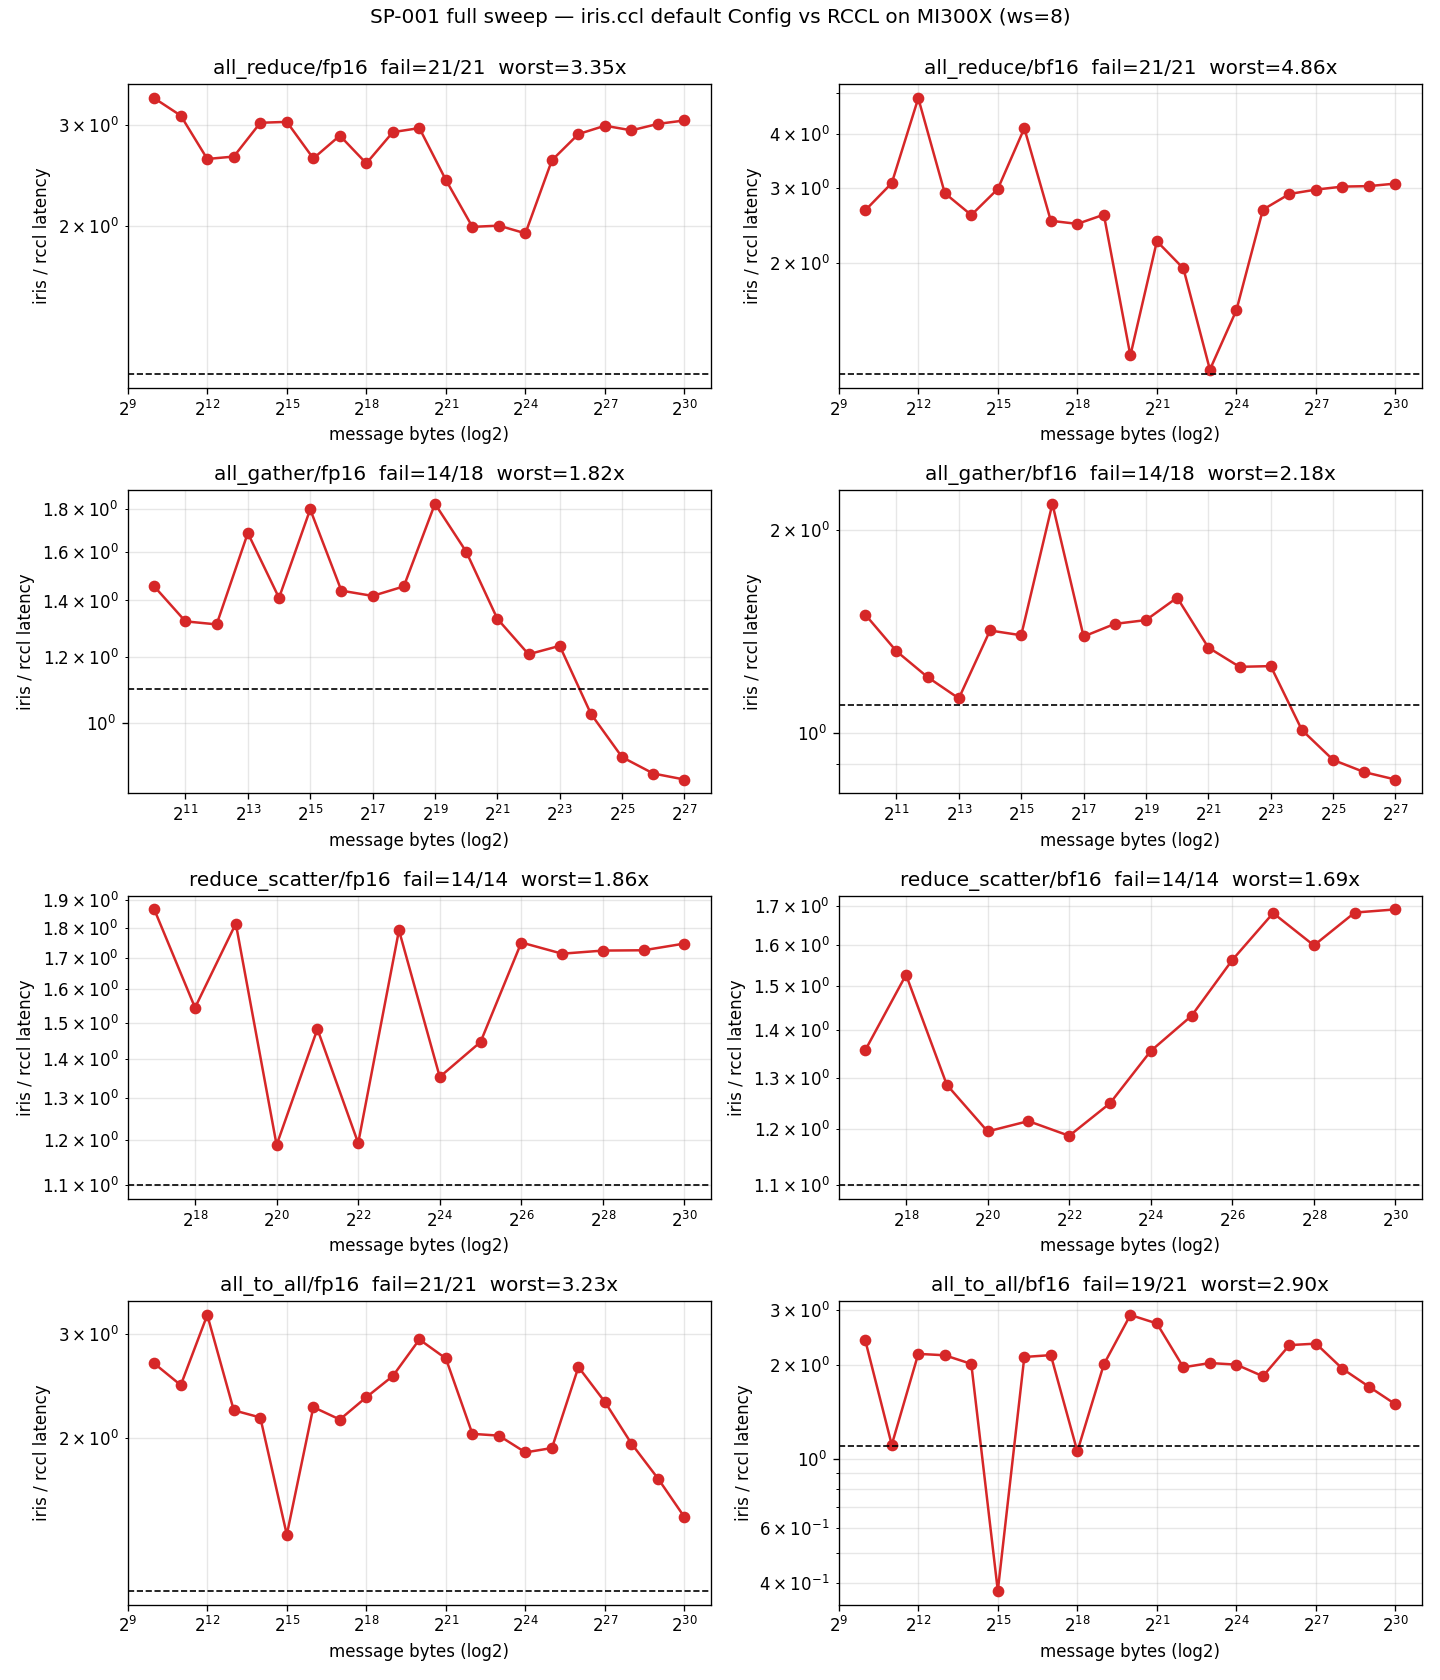

The table this chart was drawn from, first rows:
collective, impl, dtype, total_bytes, M, N, world_size, mean_ms, min_ms, median_ms, bus_gbps
all_reduce, iris, fp16, 1024, 1, 512, 8, 0.1541, 0.1376, 0.1407, 0.0116
all_reduce, rccl, fp16, 1024, 1, 512, 8, 0.04606, 0.04414, 0.04596, 0.0389
all_gather, iris, fp16, 1024, 1, 512, 8, 0.1489, 0.1349, 0.1401, 0.0481
all_gather, rccl, fp16, 1024, 1, 512, 8, 0.1024, 0.09798, 0.1031, 0.0700
all_to_all, iris, fp16, 1024, 1, 64, 8, 0.1815, 0.136, 0.1413, 0.0006
all_to_all, rccl, fp16, 1024, 1, 64, 8, 0.06796, 0.0593, 0.06461, 0.0016
all_reduce, iris, bf16, 1024, 1, 512, 8, 0.1407, 0.1359, 0.1404, 0.0127
all_reduce, rccl, bf16, 1024, 1, 512, 8, 0.05293, 0.04402, 0.04669, 0.0339
all_gather, iris, bf16, 1024, 1, 512, 8, 0.156, 0.1349, 0.1416, 0.0459
all_gather, rccl, bf16, 1024, 1, 512, 8, 0.1042, 0.09874, 0.1046, 0.0688
all_to_all, iris, bf16, 1024, 1, 64, 8, 0.1511, 0.1338, 0.1408, 0.0007
all_to_all, rccl, bf16, 1024, 1, 64, 8, 0.06278, 0.05813, 0.06216, 0.0018
all_reduce, iris, fp16, 2048, 1, 1024, 8, 0.1427, 0.1359, 0.1414, 0.0251
all_reduce, rccl, fp16, 2048, 1, 1024, 8, 0.04575, 0.04474, 0.04552, 0.0783
all_gather, iris, fp16, 2048, 1, 1024, 8, 0.1404, 0.1366, 0.1398, 0.1021
all_gather, rccl, fp16, 2048, 1, 1024, 8, 0.1062, 0.1038, 0.106, 0.1350
all_to_all, iris, fp16, 2048, 1, 128, 8, 0.1579, 0.1376, 0.1427, 0.0014
all_to_all, rccl, fp16, 2048, 1, 128, 8, 0.06435, 0.06014, 0.06459, 0.0035
all_reduce, iris, bf16, 2048, 1, 1024, 8, 0.1398, 0.1354, 0.1395, 0.0256
all_reduce, rccl, bf16, 2048, 1, 1024, 8, 0.04545, 0.04177, 0.04568, 0.0789
all_gather, iris, bf16, 2048, 1, 1024, 8, 0.1419, 0.1372, 0.142, 0.1010
all_gather, rccl, bf16, 2048, 1, 1024, 8, 0.1074, 0.09955, 0.1069, 0.1334
all_to_all, iris, bf16, 2048, 1, 128, 8, 0.1397, 0.136, 0.1383, 0.0016
all_to_all, rccl, bf16, 2048, 1, 128, 8, 0.1257, 0.06086, 0.0627, 0.0018
all_reduce, iris, fp16, 4096, 1, 2048, 8, 0.1404, 0.1357, 0.14, 0.0511
all_reduce, rccl, fp16, 4096, 1, 2048, 8, 0.05361, 0.0447, 0.04661, 0.1337
all_gather, iris, fp16, 4096, 1, 2048, 8, 0.1423, 0.1372, 0.1417, 0.2015
all_gather, rccl, fp16, 4096, 1, 2048, 8, 0.1085, 0.1051, 0.1081, 0.2642
all_to_all, iris, fp16, 4096, 1, 256, 8, 0.2243, 0.1354, 0.1424, 0.0020
all_to_all, rccl, fp16, 4096, 1, 256, 8, 0.06951, 0.06114, 0.06553, 0.0064
all_reduce, iris, bf16, 4096, 1, 2048, 8, 0.235, 0.1362, 0.1413, 0.0305
all_reduce, rccl, bf16, 4096, 1, 2048, 8, 0.04833, 0.04663, 0.04801, 0.1483
all_gather, iris, bf16, 4096, 1, 2048, 8, 0.1405, 0.1363, 0.1394, 0.2040
all_gather, rccl, bf16, 4096, 1, 2048, 8, 0.1162, 0.1081, 0.1149, 0.2468
all_to_all, iris, bf16, 4096, 1, 256, 8, 0.1382, 0.1347, 0.1358, 0.0032
all_to_all, rccl, bf16, 4096, 1, 256, 8, 0.0635, 0.05998, 0.06256, 0.0071
all_reduce, iris, fp16, 8192, 1, 4096, 8, 0.1398, 0.1366, 0.1397, 0.1025
all_reduce, rccl, fp16, 8192, 1, 4096, 8, 0.05289, 0.04418, 0.04623, 0.2710
all_gather, iris, fp16, 8192, 1, 4096, 8, 0.1699, 0.1533, 0.1682, 0.3375
all_gather, rccl, fp16, 8192, 1, 4096, 8, 0.1009, 0.0963, 0.09899, 0.5682
all_to_all, iris, fp16, 8192, 1, 512, 8, 0.1392, 0.1321, 0.1395, 0.0064
all_to_all, rccl, fp16, 8192, 1, 512, 8, 0.06259, 0.05693, 0.06326, 0.0143
all_reduce, iris, bf16, 8192, 1, 4096, 8, 0.1381, 0.1349, 0.1379, 0.1038
all_reduce, rccl, bf16, 8192, 1, 4096, 8, 0.04736, 0.04558, 0.04763, 0.3027
all_gather, iris, bf16, 8192, 1, 4096, 8, 0.1416, 0.1357, 0.1415, 0.4050
all_gather, rccl, bf16, 8192, 1, 4096, 8, 0.1259, 0.09694, 0.09867, 0.4556
all_to_all, iris, bf16, 8192, 1, 512, 8, 0.1378, 0.1331, 0.1376, 0.0065
all_to_all, rccl, bf16, 8192, 1, 512, 8, 0.06396, 0.06138, 0.06336, 0.0140
all_reduce, iris, fp16, 16384, 1, 8192, 8, 0.1391, 0.1323, 0.1398, 0.2061
all_reduce, rccl, fp16, 16384, 1, 8192, 8, 0.04591, 0.04402, 0.04536, 0.6245
all_gather, iris, fp16, 16384, 1, 8192, 8, 0.1414, 0.138, 0.1407, 0.8112
all_gather, rccl, fp16, 16384, 1, 8192, 8, 0.1003, 0.0983, 0.09905, 1.144
all_to_all, iris, fp16, 16384, 1, 1024, 8, 0.1434, 0.1369, 0.1407, 0.0125
all_to_all, rccl, fp16, 16384, 1, 1024, 8, 0.06631, 0.05938, 0.06635, 0.0270
all_reduce, iris, bf16, 16384, 1, 8192, 8, 0.1403, 0.1361, 0.1395, 0.2043
all_reduce, rccl, bf16, 16384, 1, 8192, 8, 0.05416, 0.04582, 0.04697, 0.5294
all_gather, iris, bf16, 16384, 1, 8192, 8, 0.143, 0.1372, 0.1406, 0.8022
all_gather, rccl, bf16, 16384, 1, 8192, 8, 0.1008, 0.09618, 0.1003, 1.137
all_to_all, iris, bf16, 16384, 1, 1024, 8, 0.1405, 0.135, 0.1394, 0.0128
all_to_all, rccl, bf16, 16384, 1, 1024, 8, 0.06955, 0.0607, 0.06445, 0.0258
... 236 more rows
